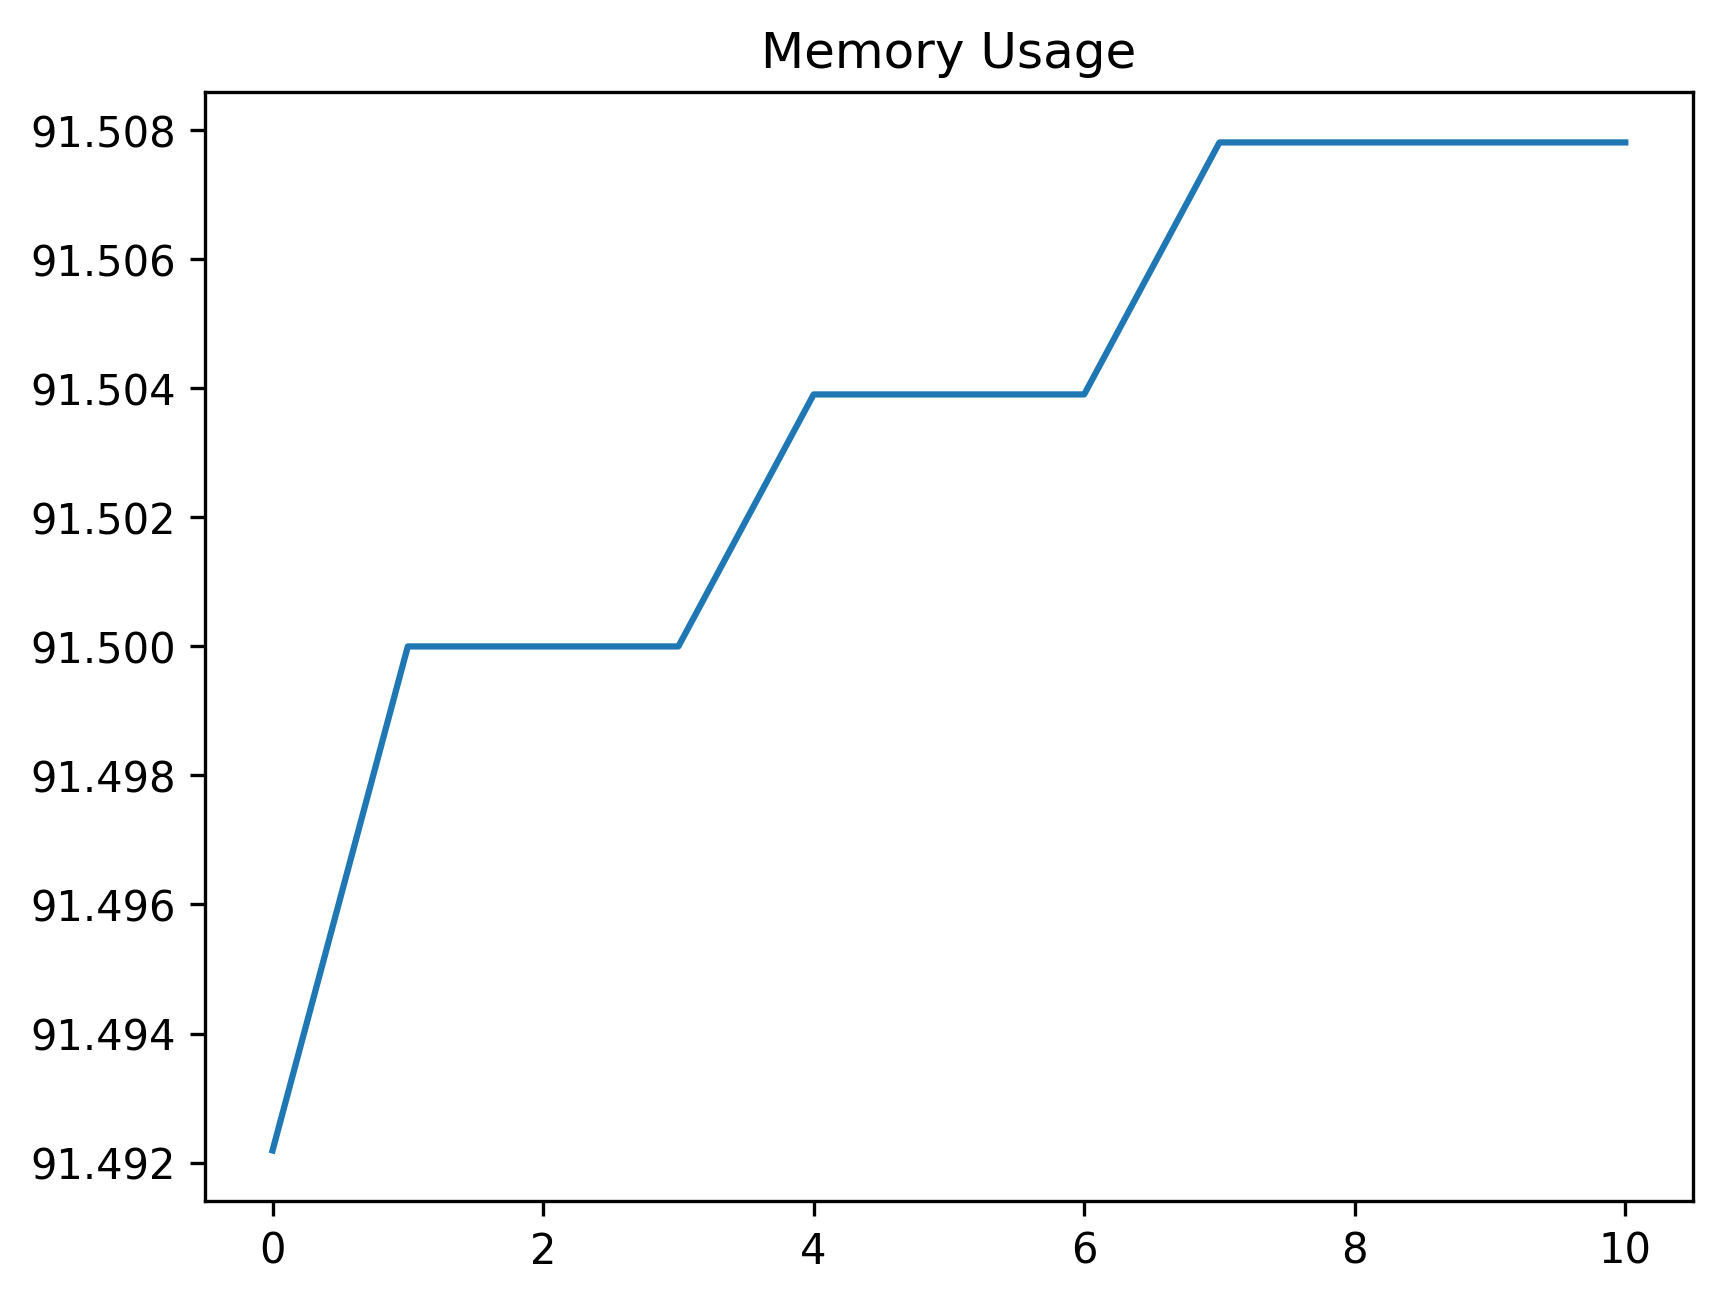

The data file committed next to this chart (first rows):
date_time, name, memory
2024-02-07 16:31:26.572958, start, 91.49
2024-02-07 16:31:26.905143, click_development_azure_account_button, 91.5
2024-02-07 16:31:27.420248, wait_for_login_tab_to_open_two_items, 91.5
2024-02-07 16:31:27.437519, swap_to_new_tab, 91.5
2024-02-07 16:31:28.718482, wait_for_user_name, 91.5
2024-02-07 16:31:29.326004, fill_in_user_name, 91.5
2024-02-07 16:31:30.064590, for_password_element, 91.5
2024-02-07 16:31:31.157993, fill_in_password, 91.51
2024-02-07 16:31:31.977663, stay_signed_in, 91.51
2024-02-07 16:31:32.015139, switch_to_default, 91.51
2024-02-07 16:31:35.985293, wait_for_main, 91.51
